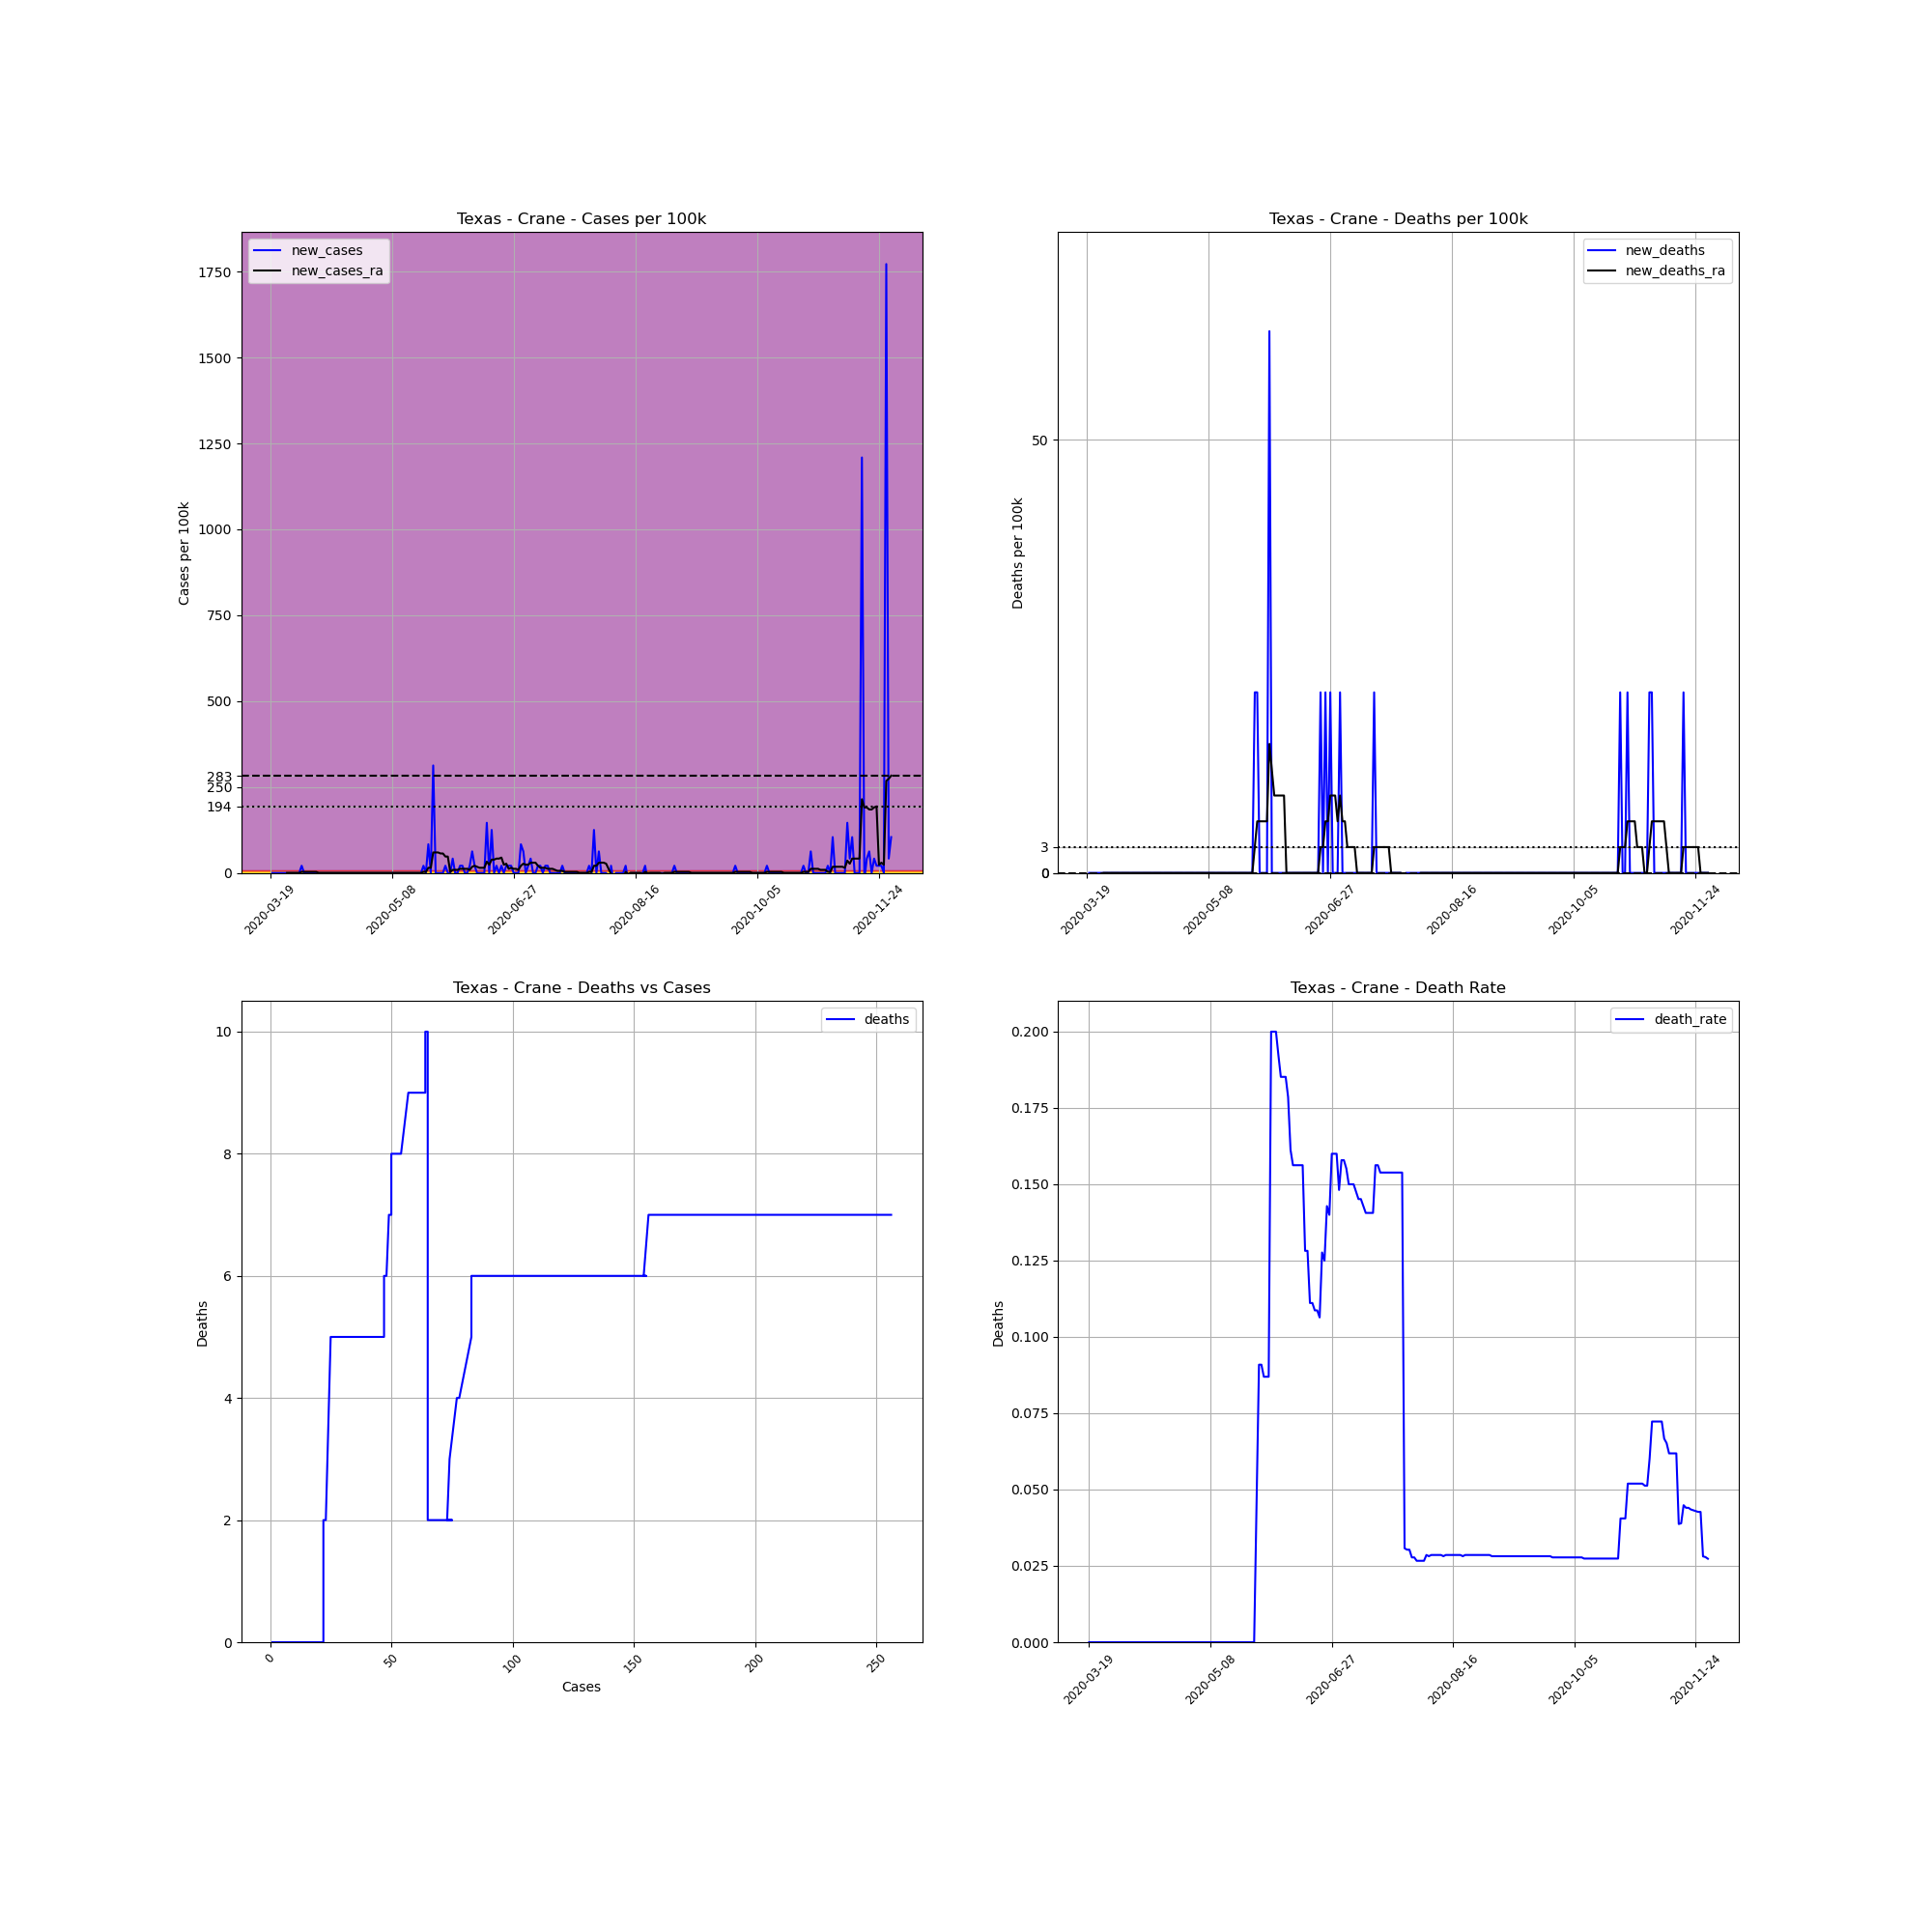

The file beside this chart, header and first rows:
, date, county, state, fips, cases, deaths, COUNTY, STNAME, CTYNAME, POPESTIMATE2019, cases_per_100k, deaths_per_100k, death_rate, new_cases, new_deaths, new_cases_ra, new_deaths_ra
193512, 2020-03-19, Crane, Texas, 48103, 1, 0.0, 103, Texas, Crane, 4797, 20.85, 0.0, 0.0, , , , 
193513, 2020-03-20, Crane, Texas, 48103, 1, 0.0, 103, Texas, Crane, 4797, 20.85, 0.0, 0.0, 0.0, 0.0, , 
193514, 2020-03-21, Crane, Texas, 48103, 1, 0.0, 103, Texas, Crane, 4797, 20.85, 0.0, 0.0, 0.0, 0.0, , 
193515, 2020-03-22, Crane, Texas, 48103, 1, 0.0, 103, Texas, Crane, 4797, 20.85, 0.0, 0.0, 0.0, 0.0, , 
193516, 2020-03-23, Crane, Texas, 48103, 1, 0.0, 103, Texas, Crane, 4797, 20.85, 0.0, 0.0, 0.0, 0.0, , 
193517, 2020-03-24, Crane, Texas, 48103, 1, 0.0, 103, Texas, Crane, 4797, 20.85, 0.0, 0.0, 0.0, 0.0, , 
193518, 2020-03-25, Crane, Texas, 48103, 1, 0.0, 103, Texas, Crane, 4797, 20.85, 0.0, 0.0, 0.0, 0.0, , 
193519, 2020-03-26, Crane, Texas, 48103, 1, 0.0, 103, Texas, Crane, 4797, 20.85, 0.0, 0.0, 0.0, 0.0, 0.0, 0.0
193520, 2020-03-27, Crane, Texas, 48103, 1, 0.0, 103, Texas, Crane, 4797, 20.85, 0.0, 0.0, 0.0, 0.0, 0.0, 0.0
193521, 2020-03-28, Crane, Texas, 48103, 1, 0.0, 103, Texas, Crane, 4797, 20.85, 0.0, 0.0, 0.0, 0.0, 0.0, 0.0
193522, 2020-03-29, Crane, Texas, 48103, 1, 0.0, 103, Texas, Crane, 4797, 20.85, 0.0, 0.0, 0.0, 0.0, 0.0, 0.0
193523, 2020-03-30, Crane, Texas, 48103, 1, 0.0, 103, Texas, Crane, 4797, 20.85, 0.0, 0.0, 0.0, 0.0, 0.0, 0.0
193524, 2020-03-31, Crane, Texas, 48103, 1, 0.0, 103, Texas, Crane, 4797, 20.85, 0.0, 0.0, 0.0, 0.0, 0.0, 0.0
193525, 2020-04-01, Crane, Texas, 48103, 2, 0.0, 103, Texas, Crane, 4797, 41.69, 0.0, 0.0, 20.85, 0.0, 2.978, 0.0
193526, 2020-04-02, Crane, Texas, 48103, 2, 0.0, 103, Texas, Crane, 4797, 41.69, 0.0, 0.0, 0.0, 0.0, 2.978, 0.0
193527, 2020-04-03, Crane, Texas, 48103, 2, 0.0, 103, Texas, Crane, 4797, 41.69, 0.0, 0.0, 0.0, 0.0, 2.978, 0.0
193528, 2020-04-04, Crane, Texas, 48103, 2, 0.0, 103, Texas, Crane, 4797, 41.69, 0.0, 0.0, 0.0, 0.0, 2.978, 0.0
193529, 2020-04-05, Crane, Texas, 48103, 2, 0.0, 103, Texas, Crane, 4797, 41.69, 0.0, 0.0, 0.0, 0.0, 2.978, 0.0
193530, 2020-04-06, Crane, Texas, 48103, 2, 0.0, 103, Texas, Crane, 4797, 41.69, 0.0, 0.0, 0.0, 0.0, 2.978, 0.0
193531, 2020-04-07, Crane, Texas, 48103, 2, 0.0, 103, Texas, Crane, 4797, 41.69, 0.0, 0.0, 0.0, 0.0, 2.978, 0.0
193532, 2020-04-08, Crane, Texas, 48103, 2, 0.0, 103, Texas, Crane, 4797, 41.69, 0.0, 0.0, 0.0, 0.0, 0.0, 0.0
193533, 2020-04-09, Crane, Texas, 48103, 2, 0.0, 103, Texas, Crane, 4797, 41.69, 0.0, 0.0, 0.0, 0.0, 0.0, 0.0
193534, 2020-04-10, Crane, Texas, 48103, 2, 0.0, 103, Texas, Crane, 4797, 41.69, 0.0, 0.0, 0.0, 0.0, 0.0, 0.0
193535, 2020-04-11, Crane, Texas, 48103, 2, 0.0, 103, Texas, Crane, 4797, 41.69, 0.0, 0.0, 0.0, 0.0, 0.0, 0.0
193536, 2020-04-12, Crane, Texas, 48103, 2, 0.0, 103, Texas, Crane, 4797, 41.69, 0.0, 0.0, 0.0, 0.0, 0.0, 0.0
193537, 2020-04-13, Crane, Texas, 48103, 2, 0.0, 103, Texas, Crane, 4797, 41.69, 0.0, 0.0, 0.0, 0.0, 0.0, 0.0
193538, 2020-04-14, Crane, Texas, 48103, 2, 0.0, 103, Texas, Crane, 4797, 41.69, 0.0, 0.0, 0.0, 0.0, 0.0, 0.0
193539, 2020-04-15, Crane, Texas, 48103, 2, 0.0, 103, Texas, Crane, 4797, 41.69, 0.0, 0.0, 0.0, 0.0, 0.0, 0.0
193540, 2020-04-16, Crane, Texas, 48103, 2, 0.0, 103, Texas, Crane, 4797, 41.69, 0.0, 0.0, 0.0, 0.0, 0.0, 0.0
193541, 2020-04-17, Crane, Texas, 48103, 2, 0.0, 103, Texas, Crane, 4797, 41.69, 0.0, 0.0, 0.0, 0.0, 0.0, 0.0
193542, 2020-04-18, Crane, Texas, 48103, 2, 0.0, 103, Texas, Crane, 4797, 41.69, 0.0, 0.0, 0.0, 0.0, 0.0, 0.0
193543, 2020-04-19, Crane, Texas, 48103, 2, 0.0, 103, Texas, Crane, 4797, 41.69, 0.0, 0.0, 0.0, 0.0, 0.0, 0.0
193544, 2020-04-20, Crane, Texas, 48103, 2, 0.0, 103, Texas, Crane, 4797, 41.69, 0.0, 0.0, 0.0, 0.0, 0.0, 0.0
193545, 2020-04-21, Crane, Texas, 48103, 2, 0.0, 103, Texas, Crane, 4797, 41.69, 0.0, 0.0, 0.0, 0.0, 0.0, 0.0
193546, 2020-04-22, Crane, Texas, 48103, 2, 0.0, 103, Texas, Crane, 4797, 41.69, 0.0, 0.0, 0.0, 0.0, 0.0, 0.0
193547, 2020-04-23, Crane, Texas, 48103, 2, 0.0, 103, Texas, Crane, 4797, 41.69, 0.0, 0.0, 0.0, 0.0, 0.0, 0.0
193548, 2020-04-24, Crane, Texas, 48103, 2, 0.0, 103, Texas, Crane, 4797, 41.69, 0.0, 0.0, 0.0, 0.0, 0.0, 0.0
193549, 2020-04-25, Crane, Texas, 48103, 2, 0.0, 103, Texas, Crane, 4797, 41.69, 0.0, 0.0, 0.0, 0.0, 0.0, 0.0
193550, 2020-04-26, Crane, Texas, 48103, 2, 0.0, 103, Texas, Crane, 4797, 41.69, 0.0, 0.0, 0.0, 0.0, 0.0, 0.0
193551, 2020-04-27, Crane, Texas, 48103, 2, 0.0, 103, Texas, Crane, 4797, 41.69, 0.0, 0.0, 0.0, 0.0, 0.0, 0.0
193552, 2020-04-28, Crane, Texas, 48103, 2, 0.0, 103, Texas, Crane, 4797, 41.69, 0.0, 0.0, 0.0, 0.0, 0.0, 0.0
193553, 2020-04-29, Crane, Texas, 48103, 2, 0.0, 103, Texas, Crane, 4797, 41.69, 0.0, 0.0, 0.0, 0.0, 0.0, 0.0
193554, 2020-04-30, Crane, Texas, 48103, 2, 0.0, 103, Texas, Crane, 4797, 41.69, 0.0, 0.0, 0.0, 0.0, 0.0, 0.0
193555, 2020-05-01, Crane, Texas, 48103, 2, 0.0, 103, Texas, Crane, 4797, 41.69, 0.0, 0.0, 0.0, 0.0, 0.0, 0.0
193556, 2020-05-02, Crane, Texas, 48103, 2, 0.0, 103, Texas, Crane, 4797, 41.69, 0.0, 0.0, 0.0, 0.0, 0.0, 0.0
193557, 2020-05-03, Crane, Texas, 48103, 2, 0.0, 103, Texas, Crane, 4797, 41.69, 0.0, 0.0, 0.0, 0.0, 0.0, 0.0
193558, 2020-05-04, Crane, Texas, 48103, 2, 0.0, 103, Texas, Crane, 4797, 41.69, 0.0, 0.0, 0.0, 0.0, 0.0, 0.0
193559, 2020-05-05, Crane, Texas, 48103, 2, 0.0, 103, Texas, Crane, 4797, 41.69, 0.0, 0.0, 0.0, 0.0, 0.0, 0.0
193560, 2020-05-06, Crane, Texas, 48103, 2, 0.0, 103, Texas, Crane, 4797, 41.69, 0.0, 0.0, 0.0, 0.0, 0.0, 0.0
193561, 2020-05-07, Crane, Texas, 48103, 2, 0.0, 103, Texas, Crane, 4797, 41.69, 0.0, 0.0, 0.0, 0.0, 0.0, 0.0
193562, 2020-05-08, Crane, Texas, 48103, 2, 0.0, 103, Texas, Crane, 4797, 41.69, 0.0, 0.0, 0.0, 0.0, 0.0, 0.0
193563, 2020-05-09, Crane, Texas, 48103, 2, 0.0, 103, Texas, Crane, 4797, 41.69, 0.0, 0.0, 0.0, 0.0, 0.0, 0.0
193564, 2020-05-10, Crane, Texas, 48103, 2, 0.0, 103, Texas, Crane, 4797, 41.69, 0.0, 0.0, 0.0, 0.0, 0.0, 0.0
193565, 2020-05-11, Crane, Texas, 48103, 2, 0.0, 103, Texas, Crane, 4797, 41.69, 0.0, 0.0, 0.0, 0.0, 0.0, 0.0
193566, 2020-05-12, Crane, Texas, 48103, 2, 0.0, 103, Texas, Crane, 4797, 41.69, 0.0, 0.0, 0.0, 0.0, 0.0, 0.0
193567, 2020-05-13, Crane, Texas, 48103, 2, 0.0, 103, Texas, Crane, 4797, 41.69, 0.0, 0.0, 0.0, 0.0, 0.0, 0.0
193568, 2020-05-14, Crane, Texas, 48103, 2, 0.0, 103, Texas, Crane, 4797, 41.69, 0.0, 0.0, 0.0, 0.0, 0.0, 0.0
193569, 2020-05-15, Crane, Texas, 48103, 2, 0.0, 103, Texas, Crane, 4797, 41.69, 0.0, 0.0, 0.0, 0.0, 0.0, 0.0
193570, 2020-05-16, Crane, Texas, 48103, 2, 0.0, 103, Texas, Crane, 4797, 41.69, 0.0, 0.0, 0.0, 0.0, 0.0, 0.0
193571, 2020-05-17, Crane, Texas, 48103, 2, 0.0, 103, Texas, Crane, 4797, 41.69, 0.0, 0.0, 0.0, 0.0, 0.0, 0.0
... 196 more rows
